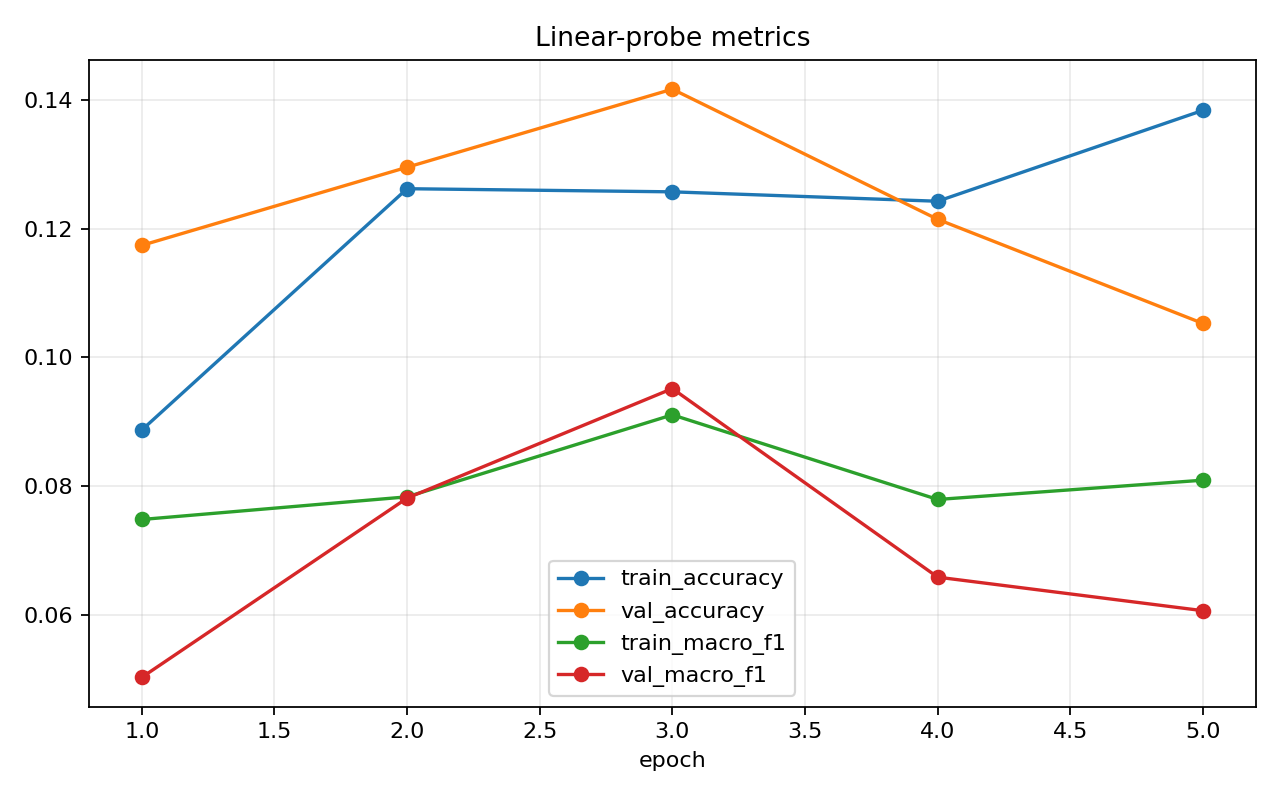

The data file committed next to this chart (first rows):
epoch, train_loss, train_accuracy, train_macro_f1, val_loss, val_accuracy, val_macro_f1
1, 2.931, 0.08869, 0.07478, 2.848, 0.1174, 0.05023
2, 2.836, 0.1262, 0.0783, 2.758, 0.1296, 0.0781
3, 2.774, 0.1257, 0.09106, 2.743, 0.1417, 0.09514
4, 2.774, 0.1243, 0.07789, 2.744, 0.1215, 0.06581
5, 2.788, 0.1384, 0.08089, 2.768, 0.1053, 0.0606
